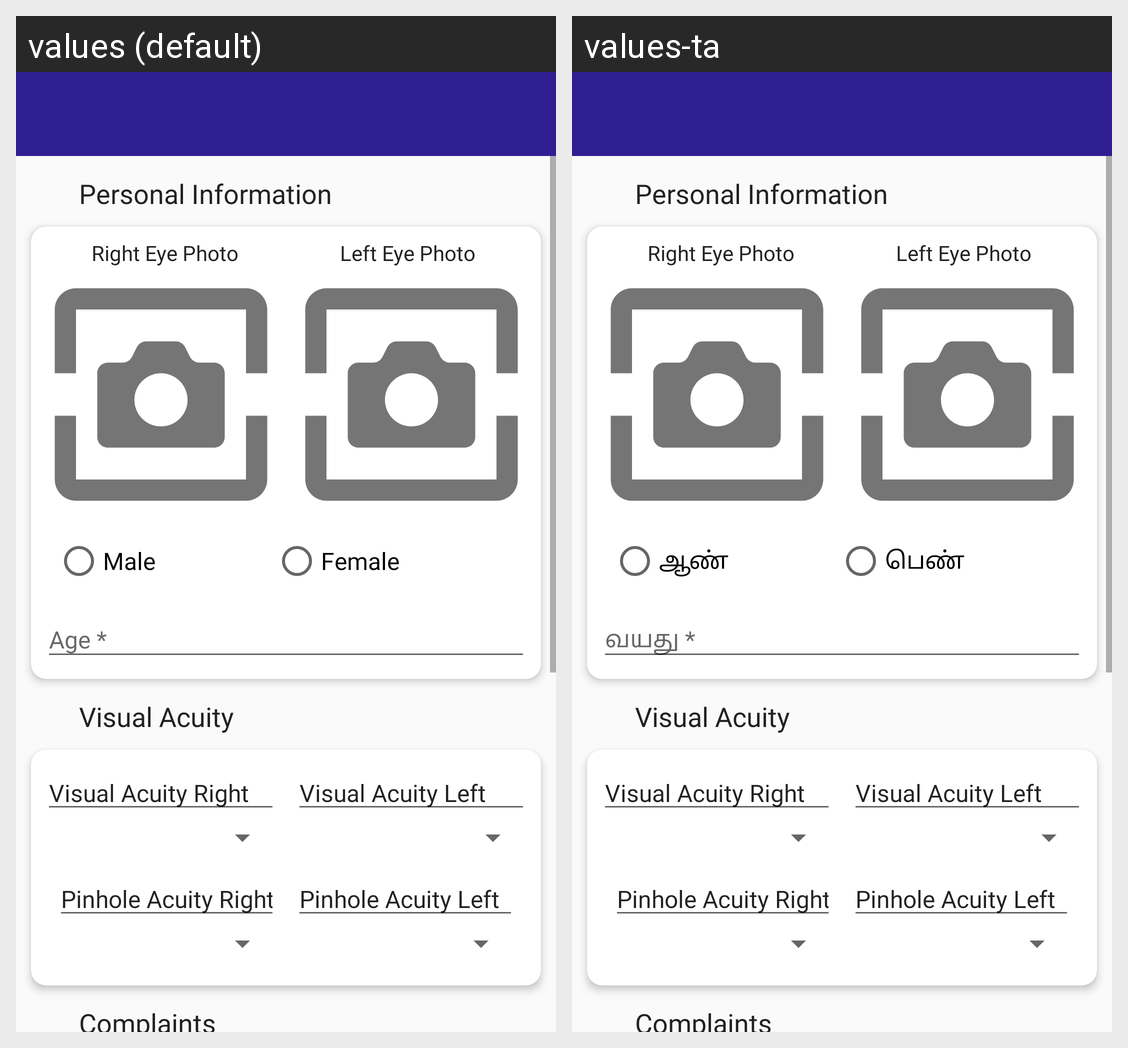

Here is an Android app screen in its default locale and in the app's own translations. Write out the translated-string differences for the strings that appear on this screen.
Android screen res/layout/activity_upload_image_info.xml rendered under 2 locales, left to right: values (default), values-ta. Device: Nexus 5 (rendered at 1080×1920; each locale shown at half size, 540×960, under a caption strip naming it); theme AppTheme.NoActionBar.
Strings drawn on this screen, with the default value and each locale's value (text and hints the layout hard-codes, and strings that could not be matched under every locale, appear in the picture but are not listed):

personal_information
  values: Personal Information
  values-ta: Personal Information

identification_screen_checkbox_male
  values: Male
  values-ta: ஆண்

identification_screen_checkbox_female
  values: Female
  values-ta: பெண்

visual_acuity_right
  values: Visual Acuity Right
  values-ta: Visual Acuity Right  [not translated; the default value is used]

visual_acuity_left
  values: Visual Acuity Left
  values-ta: Visual Acuity Left  [not translated; the default value is used]

pinhole_acuity_right
  values: Pinhole Acuity Right
  values-ta: Pinhole Acuity Right  [not translated; the default value is used]

pinhole_acuity_left
  values: Pinhole Acuity Left
  values-ta: Pinhole Acuity Left  [not translated; the default value is used]
